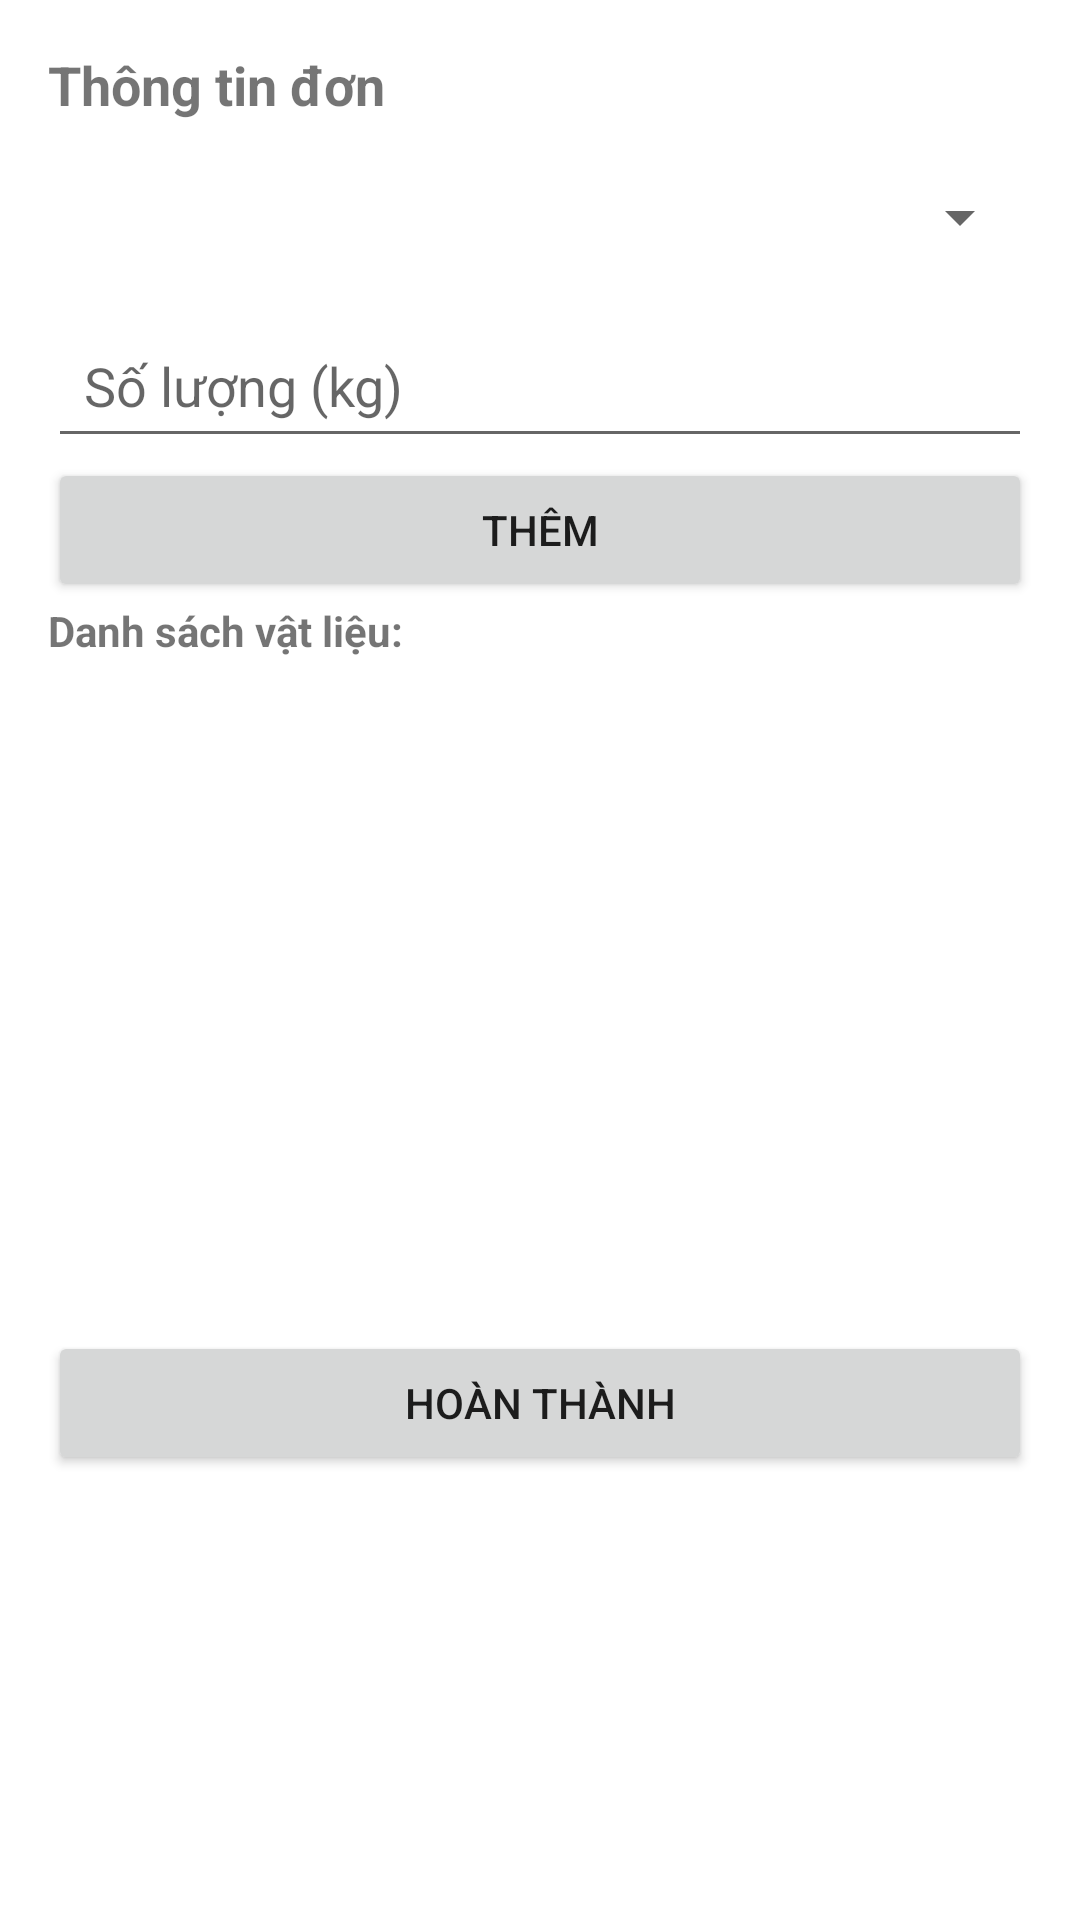

Layout XML and referenced resources for this Android screen:
<!-- AndroidManifest.xml: application theme Theme.BTL_Android -->
<!-- res/layout/fragment_collect_detail.xml -->
<?xml version="1.0" encoding="utf-8"?>

<ScrollView xmlns:android="http://schemas.android.com/apk/res/android"
    android:layout_width="match_parent"
    android:layout_height="match_parent"
    android:padding="16dp"
    android:layout_marginTop="56dp"
    android:layout_marginBottom="50dp">

    <LinearLayout
        android:orientation="vertical"
        android:layout_width="match_parent"
        android:layout_height="wrap_content">

        
        <TextView
            android:id="@+id/txtOrderInfo"
            android:layout_width="match_parent"
            android:layout_height="wrap_content"
            android:text="Thông tin đơn"
            android:textSize="18sp"
            android:textStyle="bold"
            android:paddingBottom="8dp"/>

        
        <Spinner
            android:id="@+id/spinnerMaterials"
            android:layout_width="match_parent"
            android:layout_height="wrap_content"
            android:minHeight="48dp"
            android:padding="12dp"/>

        
        <EditText
            android:id="@+id/edtQuantity"
            android:layout_width="match_parent"
            android:layout_height="wrap_content"
            android:minHeight="48dp"
            android:padding="12dp"
            android:hint="Số lượng (kg)"
            android:inputType="numberDecimal"
            android:layout_marginTop="8dp"/>


        
        <Button
            android:id="@+id/btnAddMaterial"
            android:layout_width="match_parent"
            android:layout_height="wrap_content"
            android:text="Thêm"
            />

        
        <TextView
            android:id="@+id/txtAddedMaterials"
            android:layout_width="match_parent"
            android:layout_height="wrap_content"
            android:text="Danh sách vật liệu:"
            android:textStyle="bold"/>

        <androidx.recyclerview.widget.RecyclerView
            android:id="@+id/recyclerMaterials"
            android:layout_width="match_parent"
            android:layout_height="200dp"
            android:layout_marginTop="8dp"
            android:contentDescription="Danh sách vật liệu đã thêm"/>

        
        <Button
            android:id="@+id/btnComplete"
            android:layout_width="match_parent"
            android:layout_height="wrap_content"
            android:text="Hoàn thành"
            android:layout_marginTop="16dp"/>

    </LinearLayout>
</ScrollView>
<!-- resources referenced by this layout -->
<resources>
  <style name="Theme.BTL_Android" parent="Theme.MaterialComponents.DayNight.DarkActionBar">
          
          <item name="colorPrimary">@color/purple_500</item>
          <item name="colorPrimaryVariant">@color/purple_700</item>
          <item name="colorOnPrimary">@color/white</item>
          
          <item name="colorSecondary">@color/teal_200</item>
          <item name="colorSecondaryVariant">@color/teal_700</item>
          <item name="colorOnSecondary">@color/black</item>
          
          <item name="android:statusBarColor">?attr/colorPrimaryVariant</item>
          
      </style>
  <color name="purple_500">#FF6200EE</color>
  <color name="purple_700">#FF3700B3</color>
  <color name="white">#FFFFFFFF</color>
  <color name="teal_200">#FF03DAC5</color>
  <color name="teal_700">#FF018786</color>
  <color name="black">#FF000000</color>
</resources>
